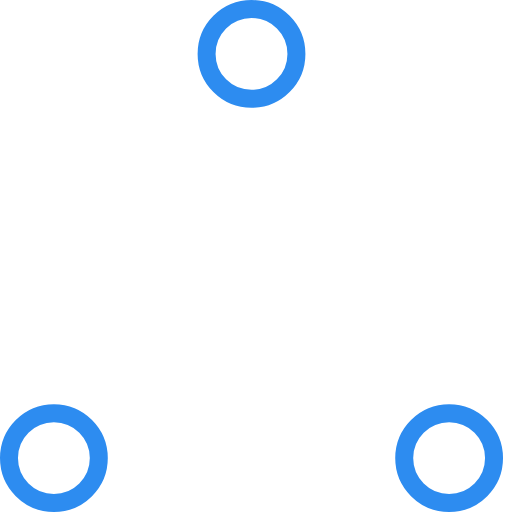
t = 0.00 s
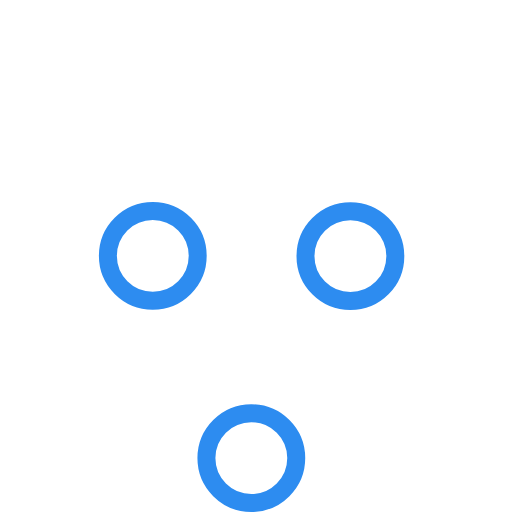
t = 0.37 s
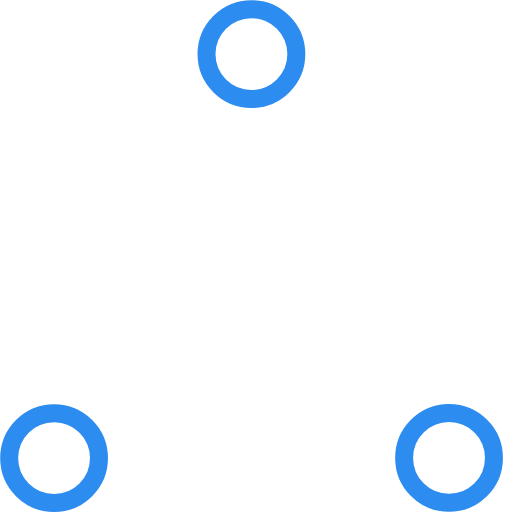
t = 0.73 s
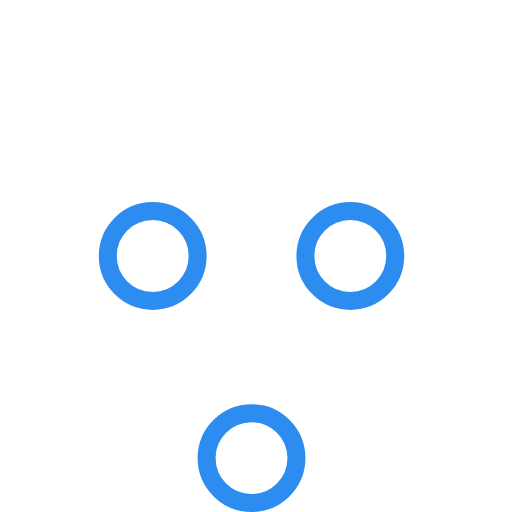
t = 1.10 s
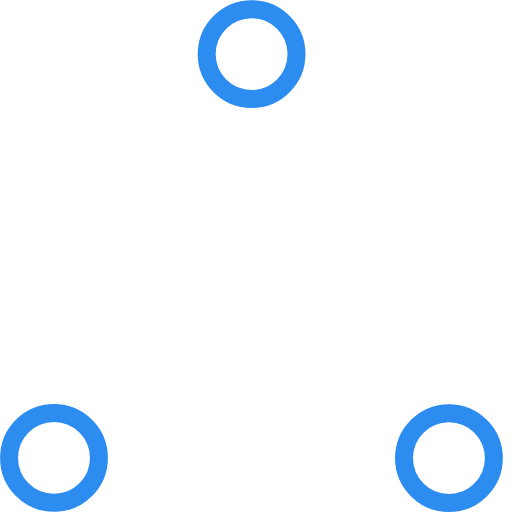
t = 1.47 s
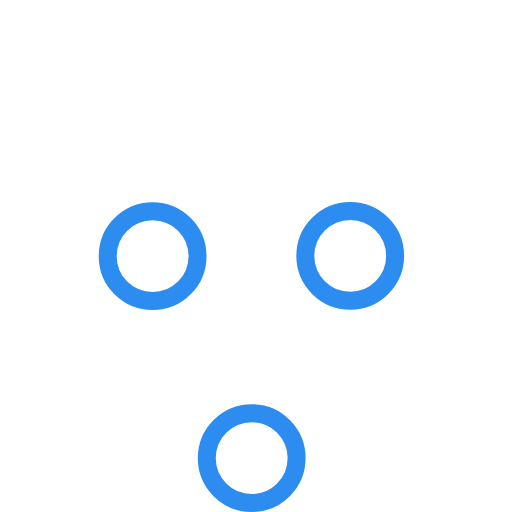
t = 1.83 s

The animated SVG that drew these frames (rendered in a browser with its animation timeline set to each time). Animation: 6 SMIL elements (animate=6); one cycle of 2.20 s, repeats indefinitely.

<!-- By Sam Herbert (@sherb), for everyone. More @ http://goo.gl/7AJzbL -->
<!-- Todo: add easing -->
<svg width="57" height="57" viewBox="0 0 57 57" xmlns="http://www.w3.org/2000/svg" stroke="#2d8cf0">
    <g fill="none" fill-rule="evenodd">
        <g transform="translate(1 1)" stroke-width="2">
            <circle cx="5" cy="50" r="5">
                <animate attributeName="cy"
                     begin="0s" dur="2.2s"
                     values="50;5;50;50"
                     calcMode="linear"
                     repeatCount="indefinite" />
                <animate attributeName="cx"
                     begin="0s" dur="2.2s"
                     values="5;27;49;5"
                     calcMode="linear"
                     repeatCount="indefinite" />
            </circle>
            <circle cx="27" cy="5" r="5">
                <animate attributeName="cy"
                     begin="0s" dur="2.2s"
                     from="5" to="5"
                     values="5;50;50;5"
                     calcMode="linear"
                     repeatCount="indefinite" />
                <animate attributeName="cx"
                     begin="0s" dur="2.2s"
                     from="27" to="27"
                     values="27;49;5;27"
                     calcMode="linear"
                     repeatCount="indefinite" />
            </circle>
            <circle cx="49" cy="50" r="5">
                <animate attributeName="cy"
                     begin="0s" dur="2.2s"
                     values="50;50;5;50"
                     calcMode="linear"
                     repeatCount="indefinite" />
                <animate attributeName="cx"
                     from="49" to="49"
                     begin="0s" dur="2.2s"
                     values="49;5;27;49"
                     calcMode="linear"
                     repeatCount="indefinite" />
            </circle>
        </g>
    </g>
</svg>